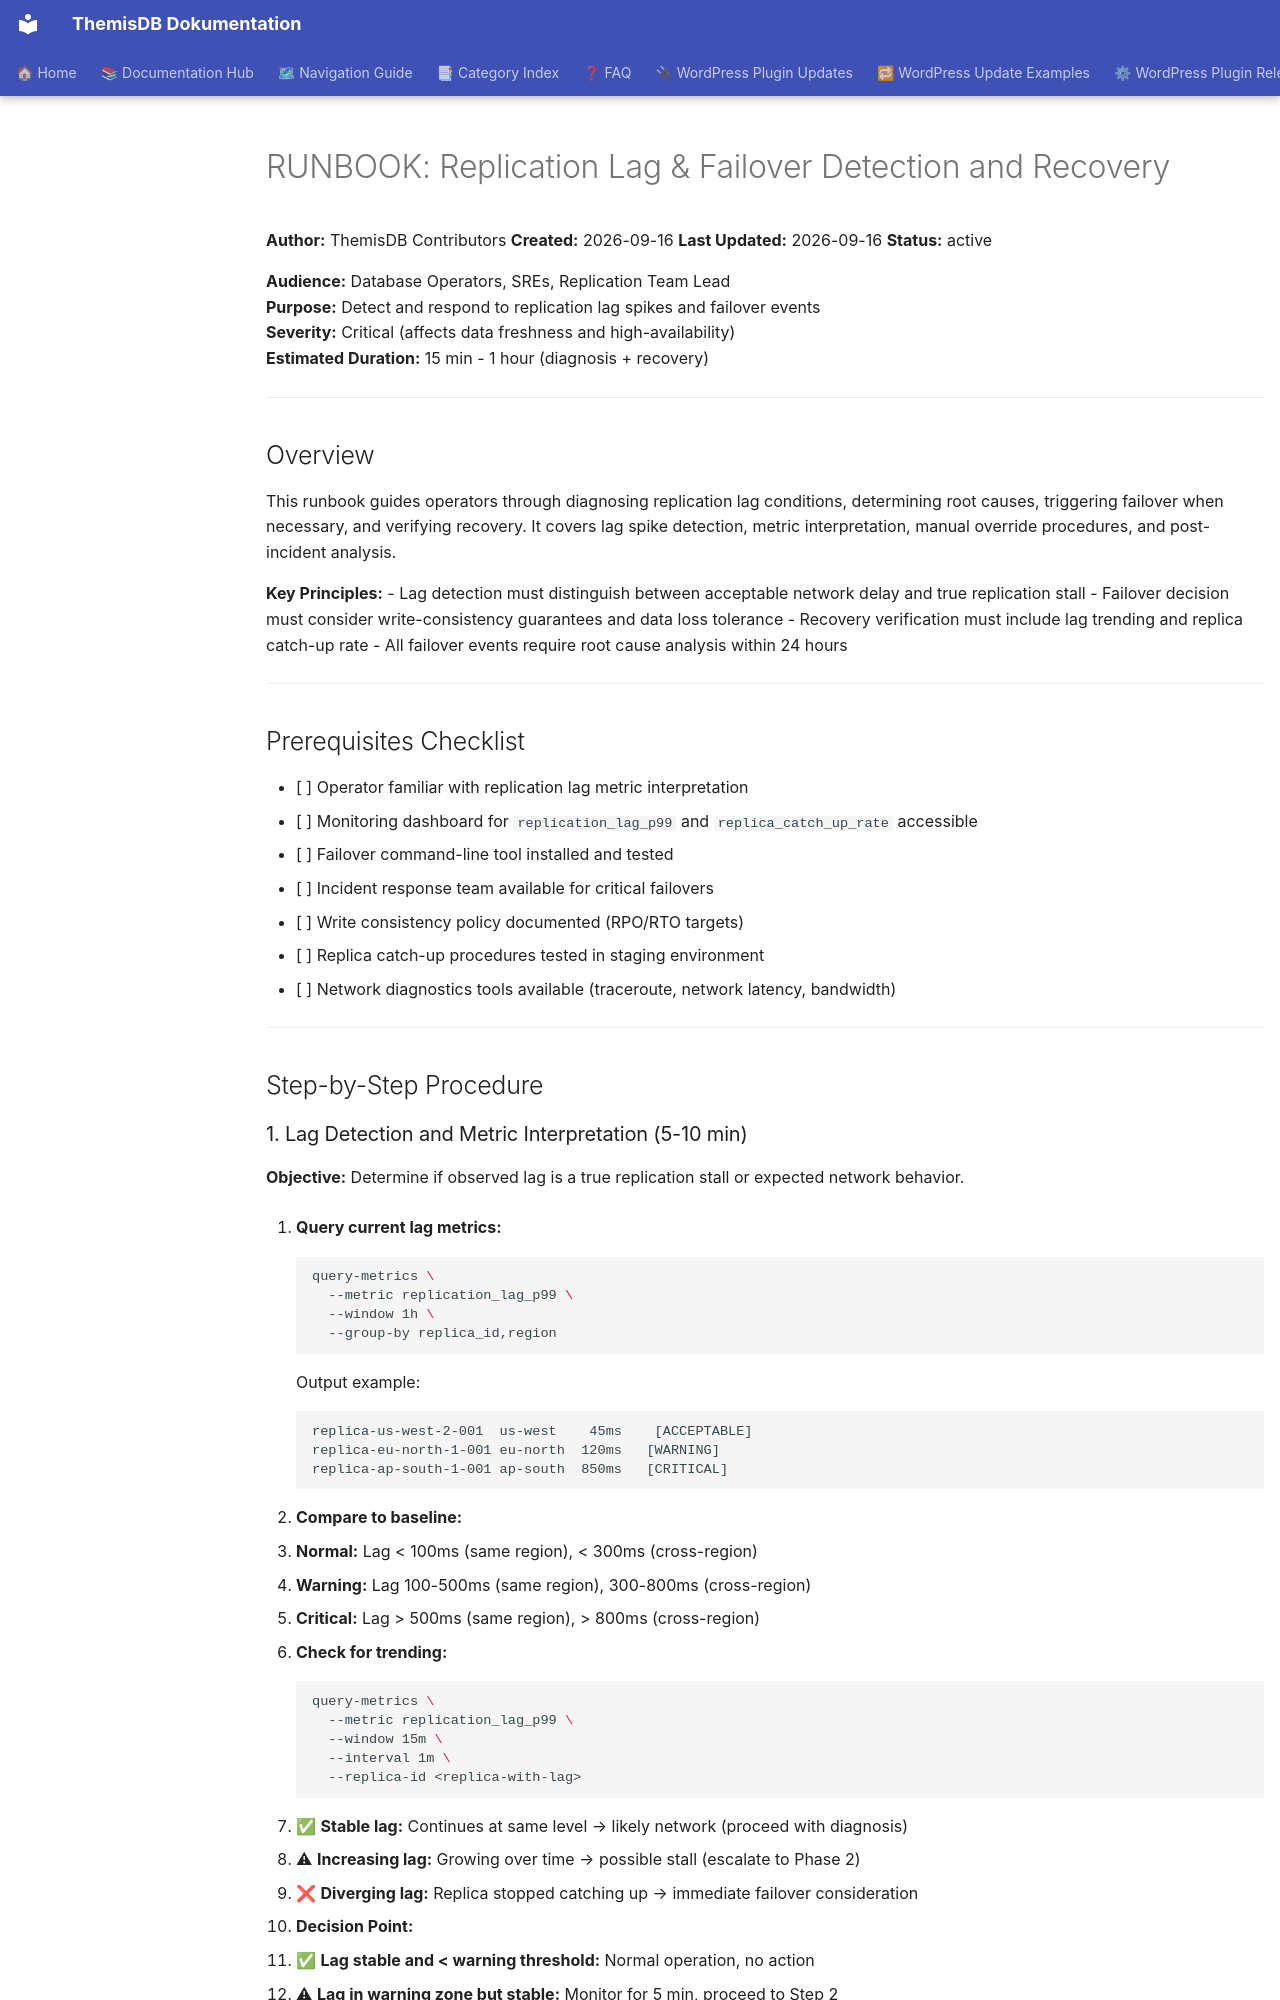

repository: makr-code/ThemisDB · page: operability/RUNBOOK_REPLICATION_LAG_FAILOVER/index.html · generator: mkdocs

# RUNBOOK: Replication Lag & Failover Detection and Recovery

**Author:** ThemisDB Contributors
**Created:** 2026-09-16
**Last Updated:** 2026-09-16
**Status:** active

**Audience:** Database Operators, SREs, Replication Team Lead  
**Purpose:** Detect and respond to replication lag spikes and failover events  
**Severity:** Critical (affects data freshness and high-availability)  
**Estimated Duration:** 15 min - 1 hour (diagnosis + recovery)  

---

## Overview

This runbook guides operators through diagnosing replication lag conditions, determining root causes, triggering failover when necessary, and verifying recovery. It covers lag spike detection, metric interpretation, manual override procedures, and post-incident analysis.

**Key Principles:**
- Lag detection must distinguish between acceptable network delay and true replication stall
- Failover decision must consider write-consistency guarantees and data loss tolerance
- Recovery verification must include lag trending and replica catch-up rate
- All failover events require root cause analysis within 24 hours

---

## Prerequisites Checklist

- [ ] Operator familiar with replication lag metric interpretation
- [ ] Monitoring dashboard for `replication_lag_p99` and `replica_catch_up_rate` accessible
- [ ] Failover command-line tool installed and tested
- [ ] Incident response team available for critical failovers
- [ ] Write consistency policy documented (RPO/RTO targets)
- [ ] Replica catch-up procedures tested in staging environment
- [ ] Network diagnostics tools available (traceroute, network latency, bandwidth)

---

## Step-by-Step Procedure

### 1. Lag Detection and Metric Interpretation (5-10 min)

**Objective:** Determine if observed lag is a true replication stall or expected network behavior.

1. **Query current lag metrics:**
   ```bash
   query-metrics \
     --metric replication_lag_p99 \
     --window 1h \
     --group-by replica_id,region
   ```
   Output example:
   ```
   replica-us-west-2-001  us-west    45ms    [ACCEPTABLE]
   replica-eu-north-1-001 eu-north  120ms   [WARNING]
   replica-ap-south-1-001 ap-south  850ms   [CRITICAL]
   ```

2. **Compare to baseline:**
   - **Normal:** Lag < 100ms (same region), < 300ms (cross-region)
   - **Warning:** Lag 100-500ms (same region), 300-800ms (cross-region)
   - **Critical:** Lag > 500ms (same region), > 800ms (cross-region)

3. **Check for trending:**
   ```bash
   query-metrics \
     --metric replication_lag_p99 \
     --window 15m \
     --interval 1m \
     --replica-id <replica-with-lag>
   ```
   - ✅ **Stable lag:** Continues at same level → likely network (proceed with diagnosis)
   - ⚠ **Increasing lag:** Growing over time → possible stall (escalate to Phase 2)
   - ❌ **Diverging lag:** Replica stopped catching up → immediate failover consideration

4. **Decision Point:**
   - ✅ **Lag stable and < warning threshold:** Normal operation, no action
   - ⚠ **Lag in warning zone but stable:** Monitor for 5 min, proceed to Step 2
   - ❌ **Lag increasing or > critical threshold:** Go to Step 2 immediately
